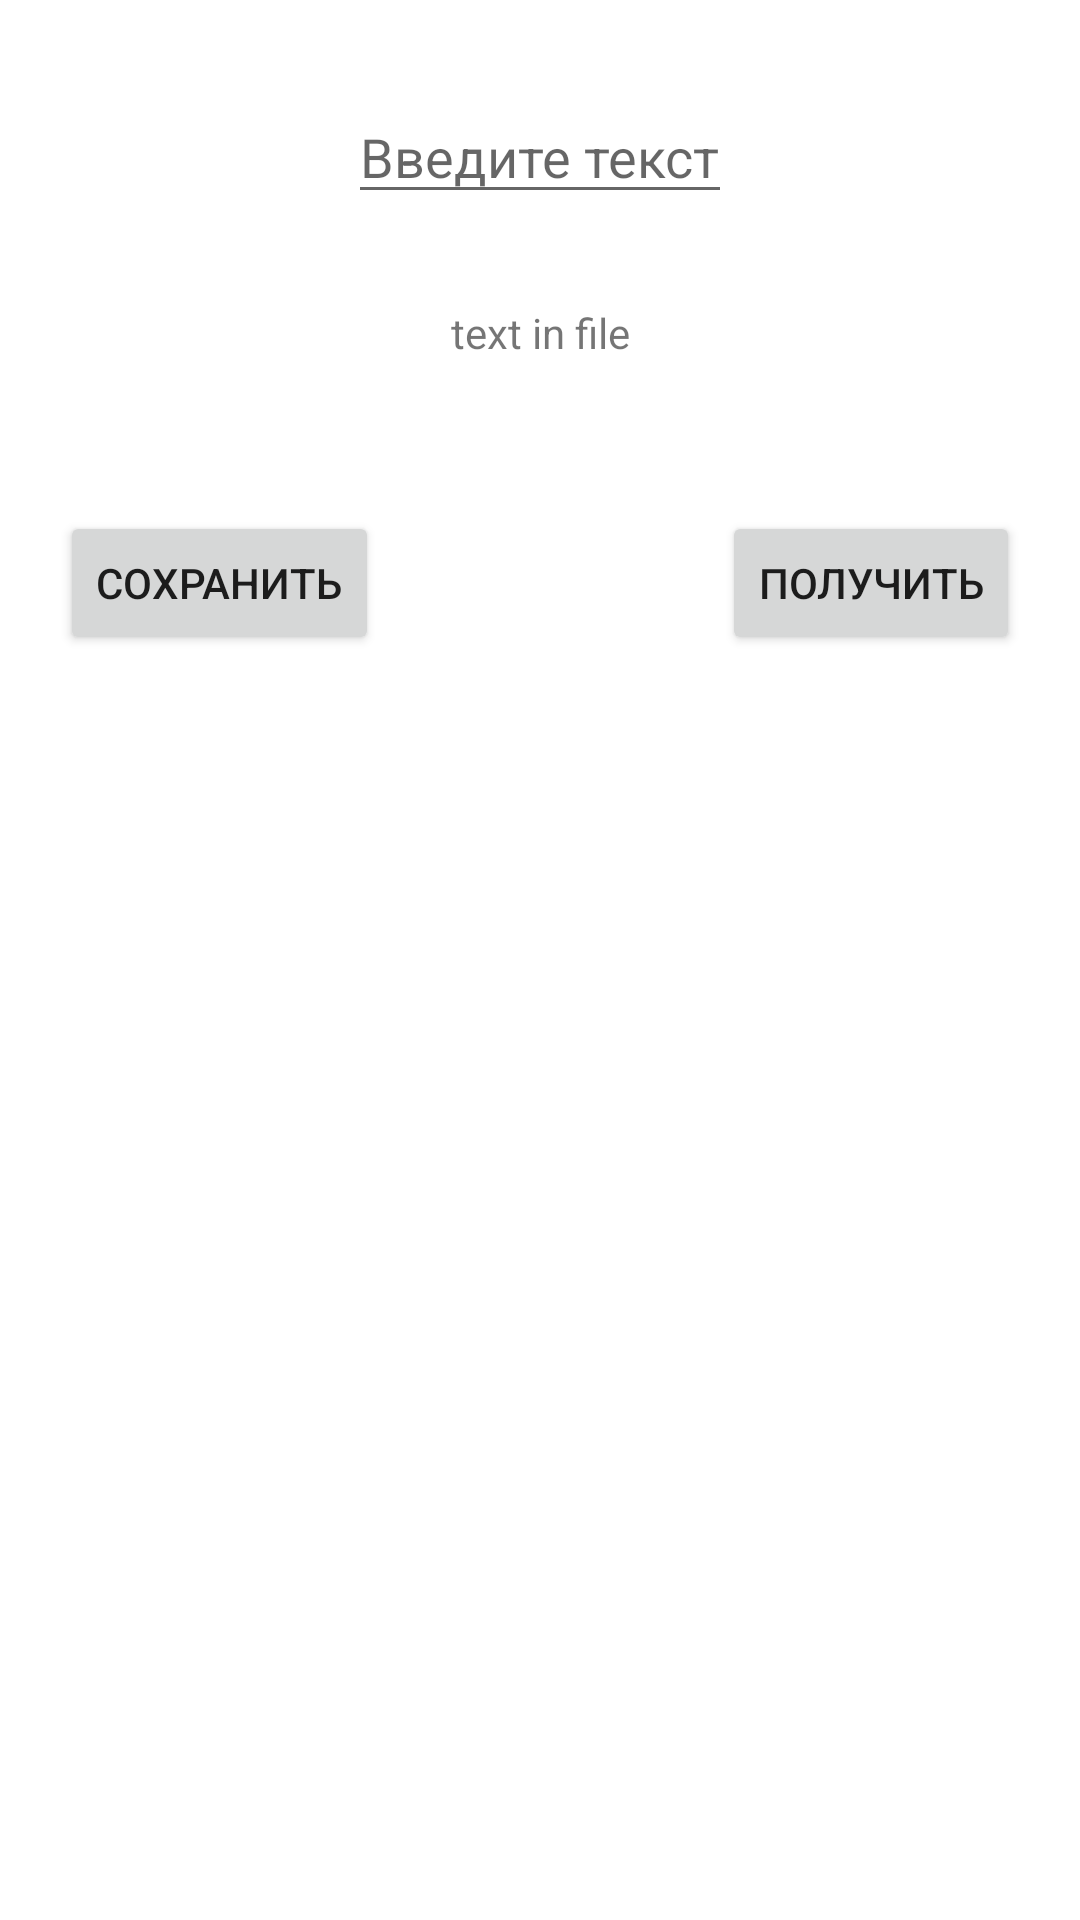

Layout XML and referenced resources for this Android screen:
<!-- AndroidManifest.xml: application theme Theme.SaveAndDeleteFile -->
<!-- res/layout/activity_main.xml -->
<?xml version="1.0" encoding="utf-8"?>
<androidx.constraintlayout.widget.ConstraintLayout xmlns:android="http://schemas.android.com/apk/res/android"
    xmlns:app="http://schemas.android.com/apk/res-auto"
    xmlns:tools="http://schemas.android.com/tools"
    android:layout_width="match_parent"
    android:layout_height="match_parent"
    tools:context=".MainActivity">

    <androidx.appcompat.widget.AppCompatEditText
        android:id="@+id/editText"
        android:layout_width="wrap_content"
        android:layout_height="wrap_content"
        app:layout_constraintLeft_toLeftOf="parent"
        app:layout_constraintRight_toRightOf="parent"
        app:layout_constraintTop_toTopOf="parent"
        android:layout_marginTop="30dp"
        android:hint="Введите текст"
        android:textColor="@color/black"
        android:layout_marginBottom="50dp"
        />

    <TextView
        android:id="@+id/textView"
        android:layout_width="wrap_content"
        android:layout_height="wrap_content"
        android:text="text in file"
        app:layout_constraintEnd_toEndOf="parent"
        app:layout_constraintStart_toStartOf="parent"
        app:layout_constraintTop_toBottomOf="@id/editText"
        android:layout_margin="30dp"
        />

    <androidx.appcompat.widget.AppCompatButton
        android:id="@+id/saveButton"
        android:layout_width="wrap_content"
        android:layout_height="wrap_content"
        app:layout_constraintTop_toBottomOf="@id/textView"
        app:layout_constraintLeft_toLeftOf="parent"
        android:layout_marginLeft="20dp"
        android:layout_marginTop="50dp"
        android:text="Сохранить"
        />

    <androidx.appcompat.widget.AppCompatButton
        android:id="@+id/getButton"
        android:layout_width="wrap_content"
        android:layout_height="wrap_content"
        app:layout_constraintTop_toBottomOf="@id/textView"
        app:layout_constraintRight_toRightOf="parent"
        android:layout_marginRight="20dp"
        android:layout_marginTop="50dp"
        android:text="Получить"
        />

    <androidx.recyclerview.widget.RecyclerView
        android:id="@+id/fileRecyclerView"
        android:layout_width="match_parent"
        android:layout_height="0dp"
        app:layout_constraintBottom_toBottomOf="parent"
        app:layout_constraintTop_toBottomOf="@id/saveButton"
        app:layout_constraintLeft_toLeftOf="parent"
        app:layout_constraintRight_toRightOf="parent"
        android:layout_marginTop="20dp"
        />

</androidx.constraintlayout.widget.ConstraintLayout>
<!-- resources referenced by this layout -->
<resources>
  <style name="Theme.SaveAndDeleteFile" parent="Theme.MaterialComponents.DayNight.DarkActionBar">
          
          <item name="colorPrimary">@color/purple_500</item>
          <item name="colorPrimaryVariant">@color/purple_700</item>
          <item name="colorOnPrimary">@color/white</item>
          
          <item name="colorSecondary">@color/teal_200</item>
          <item name="colorSecondaryVariant">@color/teal_700</item>
          <item name="colorOnSecondary">@color/black</item>
          
          <item name="android:statusBarColor">?attr/colorPrimaryVariant</item>
          
      </style>
  <!-- not gathered from this repository: default colours our renderer supplied (Android Studio template values) -->
  <color name="purple_500">#FF6200EE</color>
  <color name="purple_700">#FF3700B3</color>
  <color name="teal_200">#FF03DAC5</color>
  <color name="teal_700">#FF018786</color>
  <color name="black">#FF000000</color>
  <color name="white">#FFFFFFFF</color>
</resources>
